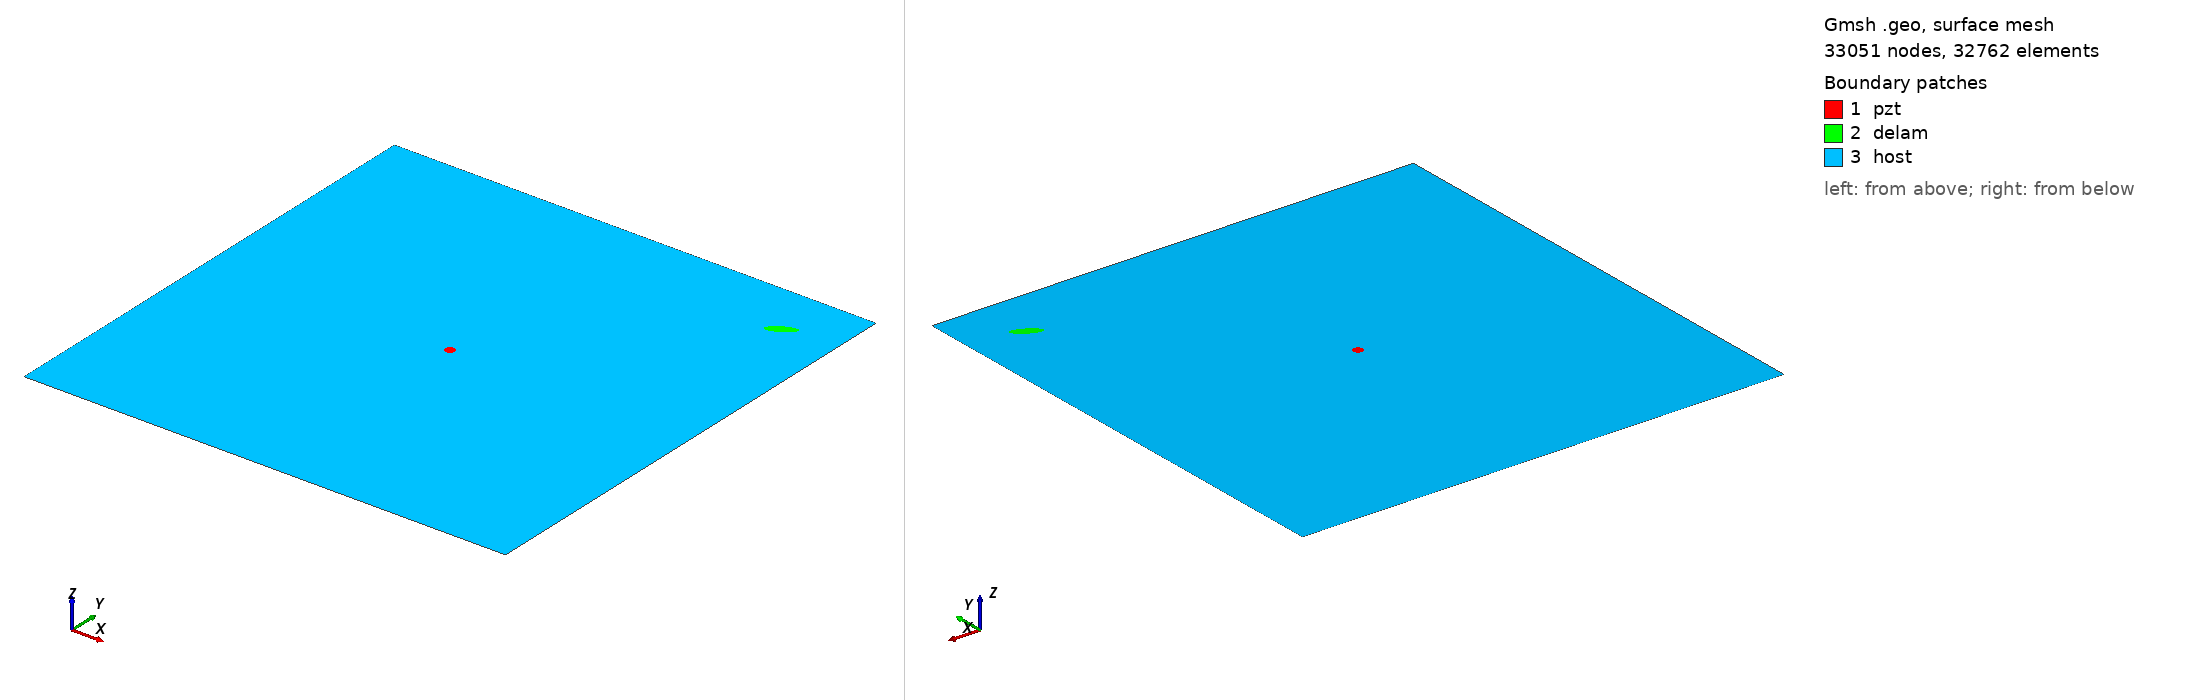

Gmsh geometry script, surface-meshed: 33051 nodes, 32762 surface elements. Boundary patches (legend numbers): 1 pzt, 2 delam, 3 host. Left view from above one corner, right view from below the opposite corner. Legend entries are the model's physical surfaces. The drawing asked Gmsh for element sizes between 1% and 20% of the model's largest extent; the script's own settings can give other sizes.

=== m2_350_delam1_position_no_89_a_15mm_b_5mm_angle_30.geo (drawn) ===
SetFactory("OpenCASCADE");
L=0.500000; 
W=0.500000; 
a=0.015000; 
b=0.005000; 
x=0.444444; 
y=0.444444; 
alpha=0.166667 *Pi; 
r=0.005000; 
xpzt=0.250000; 
ypzt=0.250000; 
//+
Point(1) = {0, 0, 0, 1.0};
//+
Point(2) = {L, 0, 0, 1.0};
//+
Point(3) = {L, W, 0, 1.0};
//+
Point(4) = {0, W, 0, 1.0};
//+
Line(1) = {1, 2};
//+
Line(2) = {2, 3};
//+
Line(3) = {3, 4};
//+
Line(4) = {4, 1};
//+
Circle(5) = {xpzt, ypzt, -0, r, 0, 2*Pi};
//+
Ellipse(6) = {x, y, -0, a, b, 0, 2*Pi};
//+
Rotate {{0, 0, 1}, {x, y, 0}, alpha} {
  Curve{6}; 
}
//+
Curve Loop(1) = {4, 1, 2, 3};
//+
Curve Loop(2) = {6};
//+
Curve Loop(3) = {5};
//+
Curve Loop(4) = {6};
//+
Curve Loop(5) = {5};
//+
Plane Surface(1) = {5};
//+
Plane Surface(2) = {4};
//+
Plane Surface(3) = {1, 2, 3};
//+
Point(9) = {xpzt, ypzt, 0, 1.0};
//+
Point{9} In Surface {1};// mesh node at centre of pzt
//+
Physical Surface("pzt") = {1};
//+
Physical Surface("delam") = {2};
//+
Physical Surface("host") = {3};

Mesh.Algorithm = 6; // Frontal
Mesh.CharacteristicLengthFactor = 0.070000;
Mesh.CharacteristicLengthMin = 0.001000;
Mesh.CharacteristicLengthMax = 0.200000;
Mesh.RecombineAll = 1; // Apply recombination algorithm
Mesh.SubdivisionAlgorithm = 1; // 1: all quadrangles
Mesh.Smoothing = 1;
